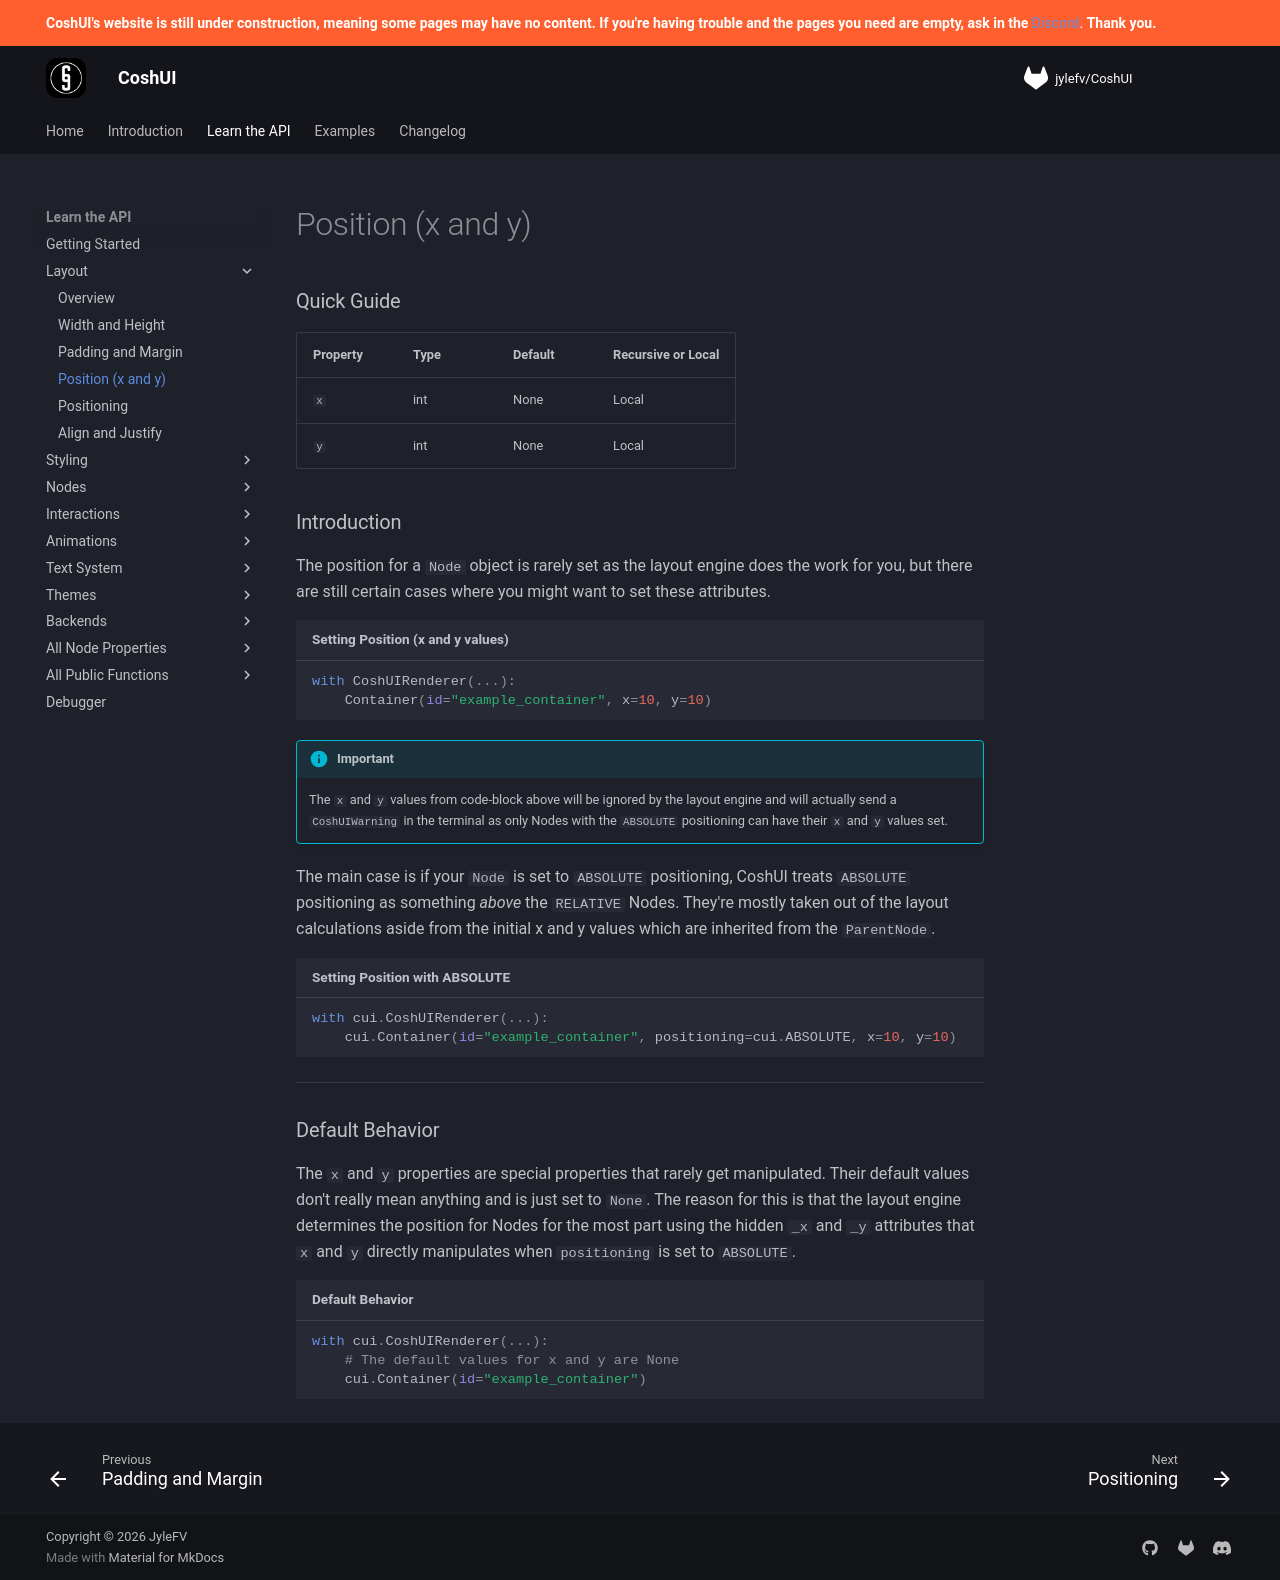

repository: Terrarizer03/coshui-docs · page: learn-the-api/layout/position/index.html · generator: mkdocs

# Position (x and y)

### Quick Guide

| Property | Type | Default | Recursive or Local |
| :--- | :--- | :--- | :--- |
| `x` | int | None | Local | 
| `y` | int | None | Local | 

### Introduction

The position for a `Node` object is rarely set as the layout engine does the work for you, but there are still certain cases where you might want to set these attributes.

```python title="Setting Position (x and y values)"
with CoshUIRenderer(...):
    Container(id="example_container", x=10, y=10)
```

!!! info "Important"
    The `x` and `y` values from code-block above will be ignored by the layout engine and will actually send a `CoshUIWarning` in the terminal as only Nodes with the `ABSOLUTE` positioning can have their `x` and `y` values set.

The main case is if your `Node` is set to `ABSOLUTE` positioning, CoshUI treats `ABSOLUTE` positioning as something *above* the `RELATIVE` Nodes. They're mostly taken out of the layout calculations aside from the initial x and y values which are inherited from the `ParentNode`.

```python title="Setting Position with ABSOLUTE"
with cui.CoshUIRenderer(...):
    cui.Container(id="example_container", positioning=cui.ABSOLUTE, x=10, y=10)
```

---

### Default Behavior

The `x` and `y` properties are special properties that rarely get manipulated. Their default values don't really mean anything and is just set to `None`. The reason for this is that the layout engine determines the position for Nodes for the most part using the hidden `_x` and `_y` attributes that `x` and `y` directly manipulates when `positioning` is set to `ABSOLUTE`.

```python title="Default Behavior"
with cui.CoshUIRenderer(...):
    # The default values for x and y are None
    cui.Container(id="example_container")
```
